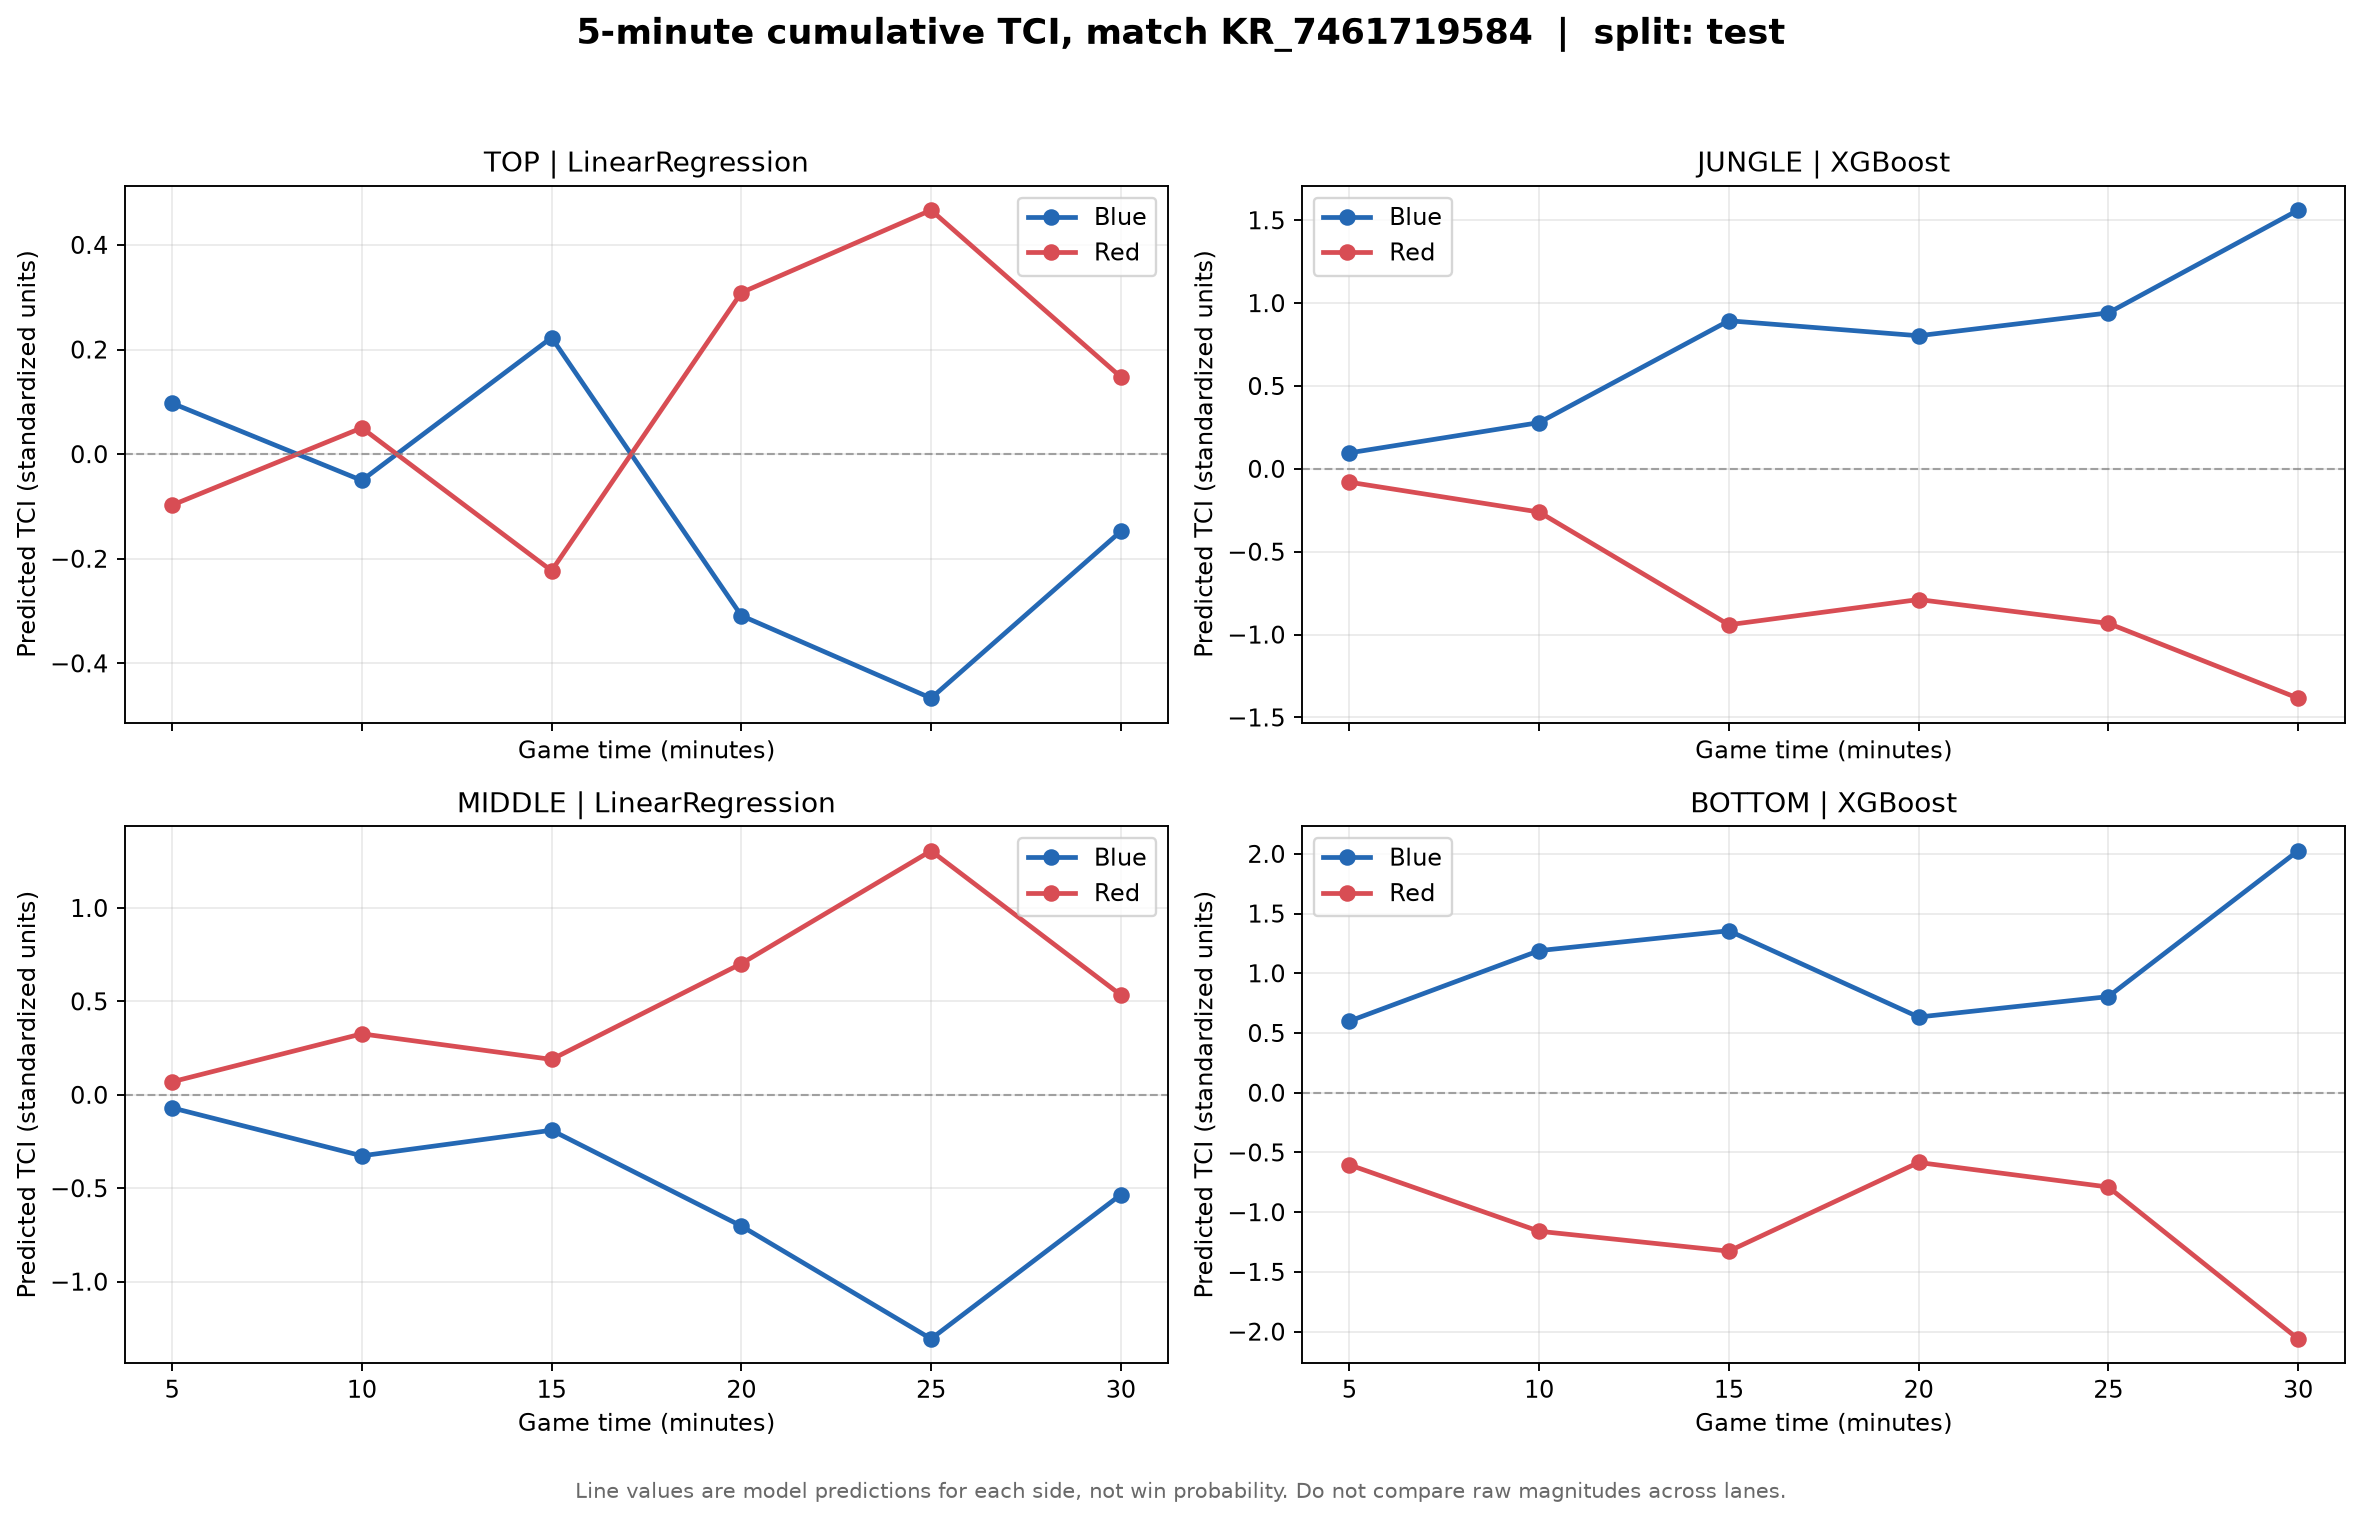

Values plotted in this chart, from the file beside it:
matchId, data_split, lane, side, minute, win, model_name, y_tci, predicted_tci
KR_7461719584, test, BOTTOM, blue, 5, 1, XGBoost, 0.3057, 0.5996
KR_7461719584, test, BOTTOM, red, 5, 0, XGBoost, -0.3057, -0.6033
KR_7461719584, test, BOTTOM, blue, 10, 1, XGBoost, 0.9106, 1.19
KR_7461719584, test, BOTTOM, red, 10, 0, XGBoost, -0.9106, -1.159
KR_7461719584, test, BOTTOM, blue, 15, 1, XGBoost, 0.5957, 1.356
KR_7461719584, test, BOTTOM, red, 15, 0, XGBoost, -0.5957, -1.326
KR_7461719584, test, BOTTOM, blue, 20, 1, XGBoost, -0.4429, 0.634
KR_7461719584, test, BOTTOM, red, 20, 0, XGBoost, 0.4429, -0.5835
KR_7461719584, test, BOTTOM, blue, 25, 1, XGBoost, 0.174, 0.805
KR_7461719584, test, BOTTOM, red, 25, 0, XGBoost, -0.174, -0.7894
KR_7461719584, test, BOTTOM, blue, 30, 1, XGBoost, 2.297, 2.026
KR_7461719584, test, BOTTOM, red, 30, 0, XGBoost, -2.297, -2.06
KR_7461719584, test, JUNGLE, blue, 5, 1, XGBoost, 0.3744, 0.09641
KR_7461719584, test, JUNGLE, red, 5, 0, XGBoost, -0.3744, -0.08021
KR_7461719584, test, JUNGLE, blue, 10, 1, XGBoost, 0.0671, 0.2792
KR_7461719584, test, JUNGLE, red, 10, 0, XGBoost, -0.0671, -0.2604
KR_7461719584, test, JUNGLE, blue, 15, 1, XGBoost, 0.7484, 0.8938
KR_7461719584, test, JUNGLE, red, 15, 0, XGBoost, -0.7484, -0.9406
KR_7461719584, test, JUNGLE, blue, 20, 1, XGBoost, 0.6945, 0.8033
KR_7461719584, test, JUNGLE, red, 20, 0, XGBoost, -0.6945, -0.7883
KR_7461719584, test, JUNGLE, blue, 25, 1, XGBoost, 0.7602, 0.9412
KR_7461719584, test, JUNGLE, red, 25, 0, XGBoost, -0.7602, -0.932
KR_7461719584, test, JUNGLE, blue, 30, 1, XGBoost, 1.529, 1.561
KR_7461719584, test, JUNGLE, red, 30, 0, XGBoost, -1.529, -1.383
KR_7461719584, test, MIDDLE, blue, 5, 1, LinearRegression, -0.05759, -0.06968
KR_7461719584, test, MIDDLE, red, 5, 0, LinearRegression, 0.05759, 0.06968
KR_7461719584, test, MIDDLE, blue, 10, 1, LinearRegression, -0.4464, -0.3264
KR_7461719584, test, MIDDLE, red, 10, 0, LinearRegression, 0.4464, 0.3264
KR_7461719584, test, MIDDLE, blue, 15, 1, LinearRegression, -0.1895, -0.1895
KR_7461719584, test, MIDDLE, red, 15, 0, LinearRegression, 0.1895, 0.1895
KR_7461719584, test, MIDDLE, blue, 20, 1, LinearRegression, -0.2593, -0.7022
KR_7461719584, test, MIDDLE, red, 20, 0, LinearRegression, 0.2593, 0.7022
KR_7461719584, test, MIDDLE, blue, 25, 1, LinearRegression, -1.503, -1.306
KR_7461719584, test, MIDDLE, red, 25, 0, LinearRegression, 1.503, 1.306
KR_7461719584, test, MIDDLE, blue, 30, 1, LinearRegression, 0.09711, -0.5343
KR_7461719584, test, MIDDLE, red, 30, 0, LinearRegression, -0.09711, 0.5343
KR_7461719584, test, TOP, blue, 5, 1, LinearRegression, -0.006299, 0.09747
KR_7461719584, test, TOP, red, 5, 0, LinearRegression, 0.006299, -0.09747
KR_7461719584, test, TOP, blue, 10, 1, LinearRegression, -0.5475, -0.05028
KR_7461719584, test, TOP, red, 10, 0, LinearRegression, 0.5475, 0.05028
KR_7461719584, test, TOP, blue, 15, 1, LinearRegression, -0.0204, 0.2228
KR_7461719584, test, TOP, red, 15, 0, LinearRegression, 0.0204, -0.2228
KR_7461719584, test, TOP, blue, 20, 1, LinearRegression, -0.8028, -0.3087
KR_7461719584, test, TOP, red, 20, 0, LinearRegression, 0.8028, 0.3087
KR_7461719584, test, TOP, blue, 25, 1, LinearRegression, -0.8352, -0.4665
KR_7461719584, test, TOP, red, 25, 0, LinearRegression, 0.8352, 0.4665
KR_7461719584, test, TOP, blue, 30, 1, LinearRegression, 0.3412, -0.1475
KR_7461719584, test, TOP, red, 30, 0, LinearRegression, -0.3412, 0.1475
